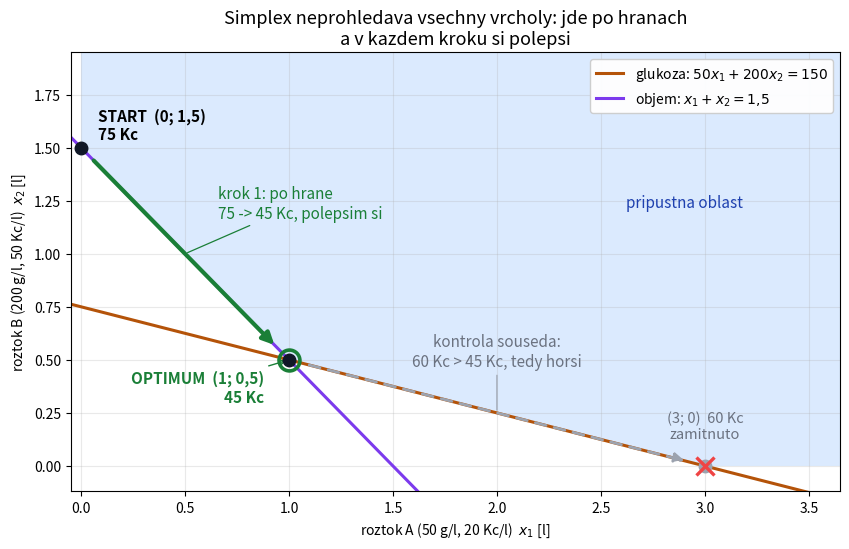

This chart was generated by the following Python code: (Note: this script raises an exception after producing the figure.)
"""Obrázek k bloku 1 cvičení 2: co dělá simplex — chůze po hranách.

Na tabuli se optimum hledá **průchodem všech vrcholů**: sepíšou se všechny
dvojice omezení, vyřeší se soustavy 2×2 a vybere se nejlevnější přípustný
vrchol. Simplex dělá totéž, ale nechodí po všech: začne v jednom vrcholu a
posouvá se **po hranách** vždy do souseda, ve kterém si polepší. Jakmile
žádný soused není lepší, končí — a tím je dokázané, že je v optimu.

Obrázek to ukazuje na téže infuzní úloze jako `tabule_infuze.py`:

    minimize   20*x1 + 50*x2                  (cena v Kč)
    subject to 50*x1 + 200*x2 >= 150          (glukóza, g)
               x1 + x2        >= 1.5          (objem, l)
               x1, x2         >= 0

    start (0; 1,5) za 75 Kč  --hrana objemu-->  (1; 0,5) za 45 Kč
    kontrola souseda (3; 0) za 60 Kč  ->  horší, tedy konec

Čísla se nepíšou ručně, počítají se ze zadání stejně jako v `tabule_infuze.py`,
ať se obrázek nerozejde s tabulí. Barvy a styl jsou schválně shodné s
`obrazky/infuze.svg`, aby oba obrázky vedle sebe ladily.

Spuštění z kořene repozitáře:
    uv run python cviceni/C2/kod/obrazek_chuze_po_hranach.py
"""

import matplotlib.pyplot as plt
import numpy as np

CENA_A, CENA_B = 20.0, 50.0                       # Kc za litr roztoku A a B
GLU_A, GLU_B = 50.0, 200.0                        # g glukozy v litru roztoku
POZ_GLU = 150.0                                   # pozadavek na glukozu [g]
POZ_OBJ = 1.5                                     # pozadavek na objem [l]


def cena(x1, x2):
    return CENA_A * x1 + CENA_B * x2


def cislo(h):
    """1.0 -> "1", 0.5 -> "0,5" - kratke popisky vrcholu do obrazku."""
    return f"{h:.2f}".rstrip("0").rstrip(".").replace(".", ",") or "0"


# --- tri vrcholy pripustne oblasti (tytez jako v tabule_infuze.py) ---
x1_pr = (GLU_B * POZ_OBJ - POZ_GLU) / (GLU_B - GLU_A)     # prusecik obou omezeni
x2_pr = POZ_OBJ - x1_pr
START = (0.0, POZ_OBJ)                 # jen roztok B
OPT = (x1_pr, x2_pr)                   # prusecik obou omezeni
SOUSED = (POZ_GLU / GLU_A, 0.0)        # jen roztok A

print("=== chuze po hranach (to, co dela simplex) ===")
print(f"start   ({cislo(START[0])}; {cislo(START[1])}) l  cena {cena(*START):.0f} Kc")
print(f"krok 1  ({cislo(OPT[0])}; {cislo(OPT[1])}) l  cena {cena(*OPT):.0f} Kc"
      f"  (po hrane omezeni na objem, polepseni o {cena(*START)-cena(*OPT):.0f} Kc)")
print(f"soused  ({cislo(SOUSED[0])}; {cislo(SOUSED[1])}) l  cena {cena(*SOUSED):.0f} Kc"
      f"  -> horsi, tedy konec")

# ---------------------------------------------------------------- obrazek ----
ZELENA, SEDA, MODRA = "#1a7f37", "#9ca3af", "#1e40af"
X1_MAX, X2_MAX = 3.65, 1.95

fig, ax = plt.subplots(figsize=(8.6, 5.6))

ax.add_patch(plt.Polygon(
    [(0, X2_MAX), START, OPT, SOUSED, (X1_MAX, 0), (X1_MAX, X2_MAX)],
    facecolor="#dbeafe", edgecolor="none", zorder=0))
ax.annotate("pripustna oblast", (2.9, 1.22), ha="center", fontsize=11, color=MODRA)

xs = np.linspace(-0.1, X1_MAX, 200)
ax.plot(xs, (POZ_GLU - GLU_A * xs) / GLU_B, color="#b45309", lw=2.2,
        label=f"glukoza: $50x_1+200x_2={POZ_GLU:.0f}$")
ax.plot(xs, POZ_OBJ - xs, color="#7c3aed", lw=2.2,
        label="objem: $x_1+x_2=1{,}5$")

# --- krok 1: po hrane omezeni na objem ze startu do optima ---
ax.annotate("", xy=OPT, xytext=START,
            arrowprops=dict(arrowstyle="-|>,head_width=0.34,head_length=0.7",
                            lw=3.0, color=ZELENA, shrinkA=13, shrinkB=15))
ax.annotate("krok 1: po hrane\n75 -> 45 Kc, polepsim si", (0.5, 1.0),
            xytext=(24, 26), textcoords="offset points", ha="left", fontsize=11,
            color=ZELENA, arrowprops=dict(arrowstyle="-", color=ZELENA, lw=0.9))

# --- kontrola druheho souseda: horsi, tedy konec ---
ax.annotate("", xy=SOUSED, xytext=OPT,
            arrowprops=dict(arrowstyle="-|>,head_width=0.3,head_length=0.6",
                            lw=2.0, ls=(0, (4, 3)), color=SEDA,
                            shrinkA=15, shrinkB=15))
ax.annotate("kontrola souseda:\n60 Kc > 45 Kc, tedy horsi", (2.0, 0.25),
            xytext=(0, 34), textcoords="offset points", ha="center", fontsize=11,
            color="#6b7280", arrowprops=dict(arrowstyle="-", color=SEDA, lw=0.9))

# --- vrcholy: start, optimum a zamitnuty soused ---
ax.plot(*START, "o", ms=9, color="#111827", zorder=4)
ax.annotate(f"START  ({cislo(START[0])}; {cislo(START[1])})\n{cena(*START):.0f} Kc",
            START, xytext=(12, 6), textcoords="offset points", ha="left",
            fontsize=11, fontweight="bold")

ax.plot(*OPT, "o", ms=9, color="#111827", zorder=4)
ax.plot(*OPT, "o", ms=15, mfc="none", mec=ZELENA, mew=2.6, zorder=5)
ax.annotate(f"OPTIMUM  ({cislo(OPT[0])}; {cislo(OPT[1])})\n{cena(*OPT):.0f} Kc", OPT,
            xytext=(-18, -30), textcoords="offset points", ha="right", fontsize=11,
            fontweight="bold", color=ZELENA,
            arrowprops=dict(arrowstyle="->", color=ZELENA))

ax.plot(*SOUSED, "o", ms=9, color=SEDA, zorder=4)
ax.plot(*SOUSED, "x", ms=13, color="#ef4444", mew=2.4, zorder=6)
ax.annotate(f"({cislo(SOUSED[0])}; {cislo(SOUSED[1])})  {cena(*SOUSED):.0f} Kc\n"
            "zamitnuto", SOUSED,
            xytext=(0, 20), textcoords="offset points", ha="center",
            fontsize=10.5, color="#6b7280")

ax.set_xlim(-0.05, X1_MAX)
ax.set_ylim(-0.12, X2_MAX)
ax.set_xlabel("roztok A (50 g/l, 20 Kc/l)  $x_1$ [l]")
ax.set_ylabel("roztok B (200 g/l, 50 Kc/l)  $x_2$ [l]")
ax.set_title("Simplex neprohledava vsechny vrcholy: jde po hranach\n"
             "a v kazdem kroku si polepsi", fontsize=13)
ax.grid(alpha=0.28)
ax.legend(loc="upper right", fontsize=10, framealpha=0.95)

fig.tight_layout()
fig.savefig("cviceni/C2/obrazky/chuze_po_hranach.svg")
print("obrazek: cviceni/C2/obrazky/chuze_po_hranach.svg")
